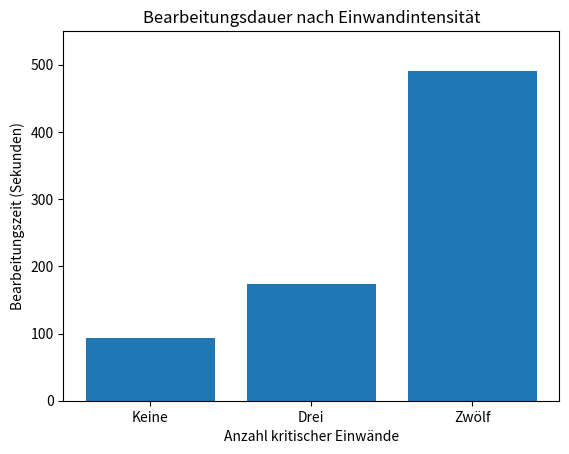

Write Python code to recreate this figure. (Note: this script raises an exception after producing the figure.)
# AUTO-GENERATED von generate.py aus einem eingebetteten
# Code-Block in der paper.md. Bitte nicht von Hand bearbeiten –
# Änderungen gehen beim nächsten Lauf verloren.

import sys
import matplotlib.pyplot as plt

conditions = ["Keine", "Drei", "Zwölf"]
times = [94, 173, 491]

fig, ax = plt.subplots()
ax.bar(conditions, times)
ax.set_xlabel("Anzahl kritischer Einwände")
ax.set_ylabel("Bearbeitungszeit (Sekunden)")
ax.set_title("Bearbeitungsdauer nach Einwandintensität")
ax.set_ylim(0, 550)
fig.savefig(sys.argv[1], dpi=300, bbox_inches="tight")
